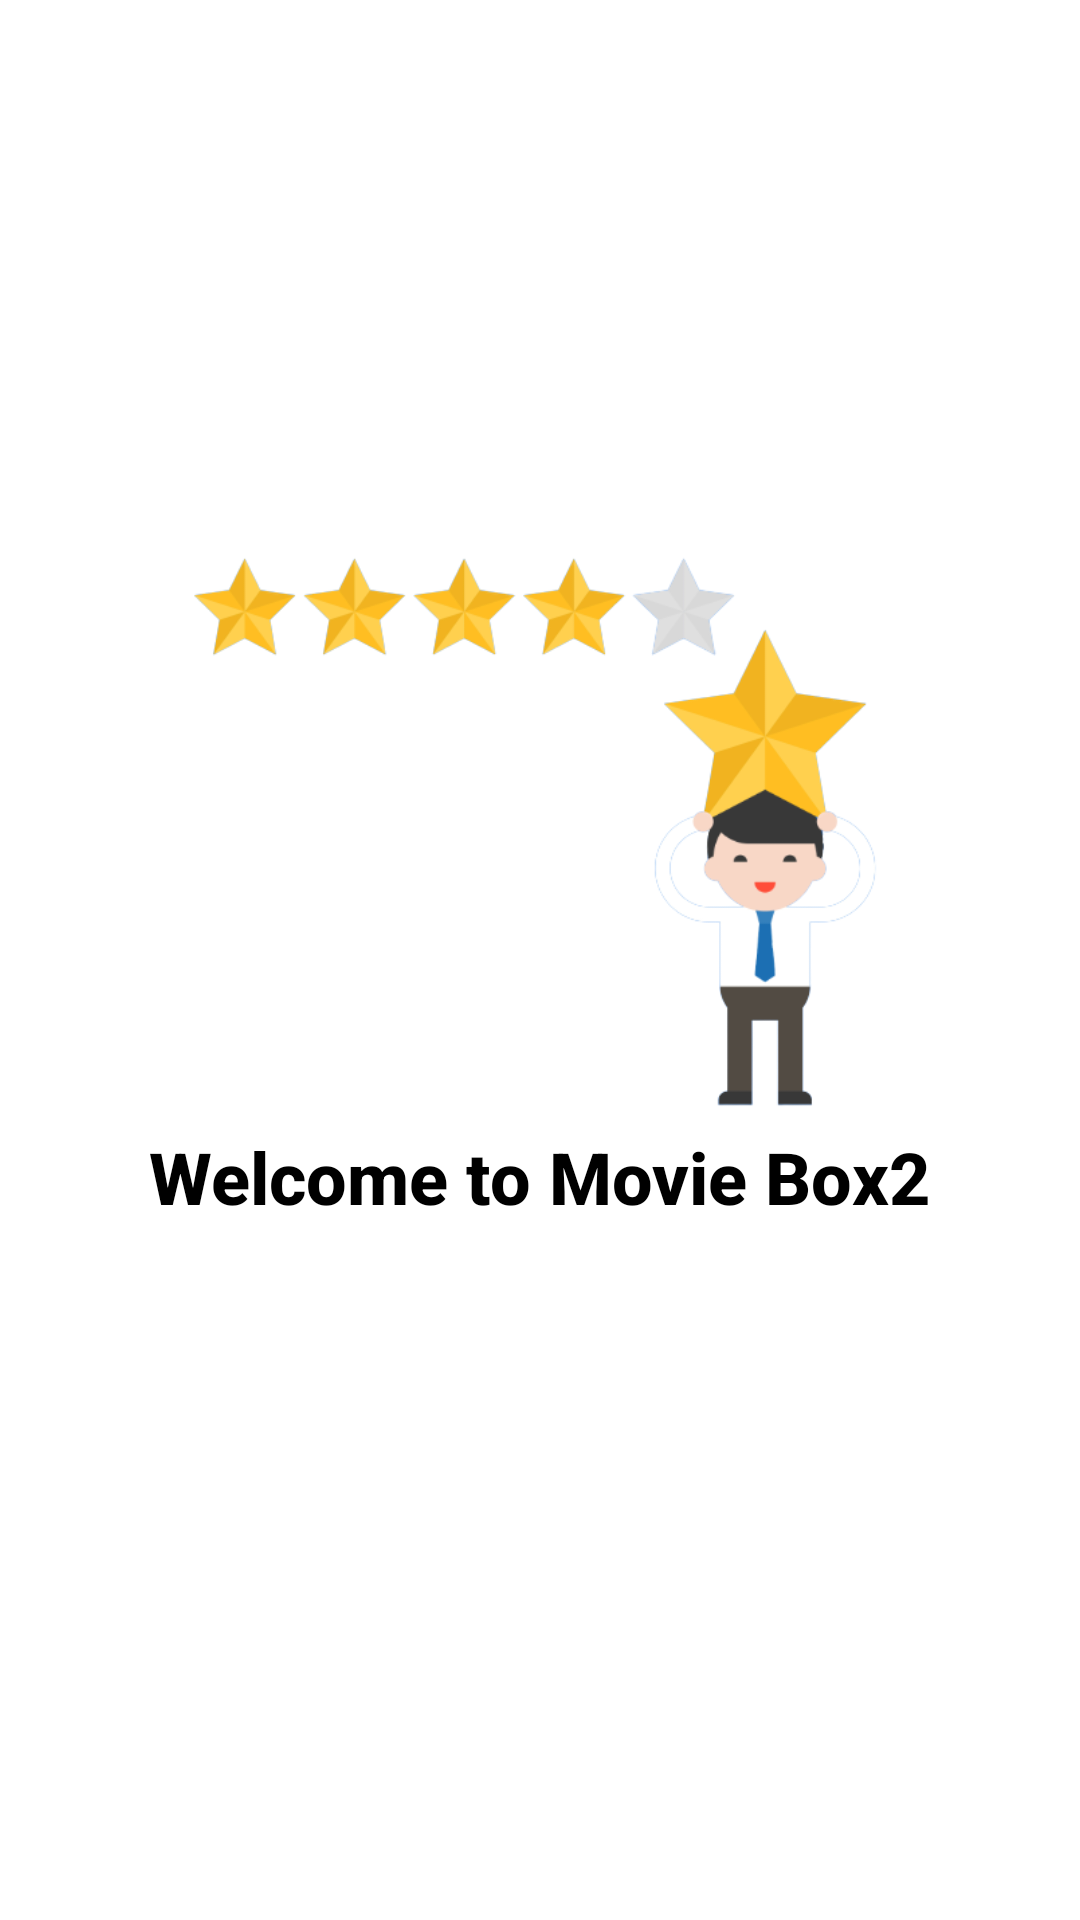

Android layout source for this screen:
<!-- AndroidManifest.xml: application theme Theme.MovieBox -->
<!-- res/layout/fragment_page2.xml -->
<?xml version="1.0" encoding="utf-8"?>
<androidx.constraintlayout.widget.ConstraintLayout xmlns:android="http://schemas.android.com/apk/res/android"
    xmlns:tools="http://schemas.android.com/tools"
    android:layout_width="match_parent"
    android:layout_height="match_parent"
    xmlns:app="http://schemas.android.com/apk/res-auto"
    tools:context=".ui.onboard.pages.Page2Fragment">

    <ImageView
        android:id="@+id/imageView1"
        android:layout_width="wrap_content"
        android:layout_height="200dp"
        android:src="@drawable/rate"
        app:layout_constraintVertical_bias=".4"
        app:layout_constraintTop_toTopOf="parent"
        app:layout_constraintBottom_toBottomOf="parent"
        app:layout_constraintStart_toStartOf="parent"
        app:layout_constraintEnd_toEndOf="parent"/>

    <TextView
        android:layout_width="wrap_content"
        android:layout_height="wrap_content"
        android:text="@string/page2_title"
        android:textSize="24sp"
        android:textStyle="bold"
        android:fontFamily="sans-serif-medium"
        app:layout_constraintTop_toBottomOf="@id/imageView1"
        app:layout_constraintStart_toStartOf="parent"
        app:layout_constraintEnd_toEndOf="parent"/>

</androidx.constraintlayout.widget.ConstraintLayout>
<!-- resources referenced by this layout -->
<resources>
  <!-- drawable rate: png bitmap (drawable-v24, 51085 bytes) -->
  <string name="page2_title">Welcome to Movie Box2</string>
</resources>
